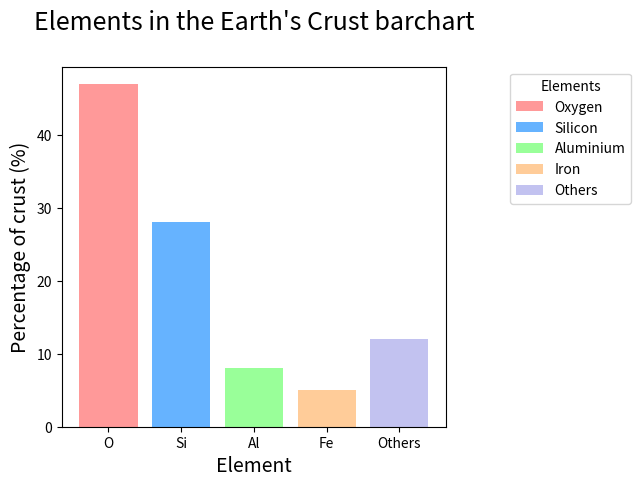

Reproduce this figure in Python. (Note: this script raises an exception after producing the figure.)
import matplotlib.pyplot as plt
import numpy as np
from pathlib import Path
from matplotlib.patches import Patch


def plot_bar_chart(data, labels, full_labels, title):
    # Define the colors to use for the bar chart
    colors = ['#ff9999', '#66b3ff', '#99ff99', '#ffcc99', '#c2c2f0']
    # Plot the bar chart with the given data, labels, and formatting options
    plt.bar(labels, data, color=colors)
    # Add some space around the plot
    plt.subplots_adjust(left=0.1, right=0.70, top=0.85, bottom=0.1)
    # X and Y labels
    plt.xlabel("Element", fontsize=14)
    plt.ylabel("Percentage of crust (%)", fontsize=14)
    # Add a title to the plot
    plt.title(title, y=1.08, size=18)
    # Create a list of Patch objects with the same colors as the bars in the bar chart
    legend_elements = [Patch(facecolor=color, label=label) for color, label in zip(colors, full_labels)]
    # Add a legend to the plot using the given full_labels and colors from the bar chart
    plt.legend(handles=legend_elements, title="Elements", loc="upper right", bbox_to_anchor=(1, 0, 0.5, 1))
    # Get the directory of the current file
    currfile_dir = Path(__file__).parent
    # Replace spaces in title with underscores to create filename for saving figure
    filename = title.replace(" ", "_")
    # build the image file path
    filepath = currfile_dir / (f"{filename}.png")
    # Save figure (dpi 300 is good when saving so graph has high resolution)
    plt.savefig(filepath, dpi=600)
    # Show plot
    plt.show()


def earth_elements():
    # Data to plot
    data = [47, 28, 8, 5, 12]
    # Labels for each wedge of the pie chart
    labels = ['O', 'Si', 'Al', 'Fe', 'Others']
    # Full labels for legend
    full_labels = ['Oxygen', 'Silicon', 'Aluminium', 'Iron', 'Others']
    # Title for plot and filename for saving figure
    title = "Elements in the Earth's Crust barchart"
    # Call the function to plot the data with given data, labels, title and full_labels
    plot_bar_chart(data, labels, full_labels, title)


if __name__ == '__main__':
    earth_elements()
